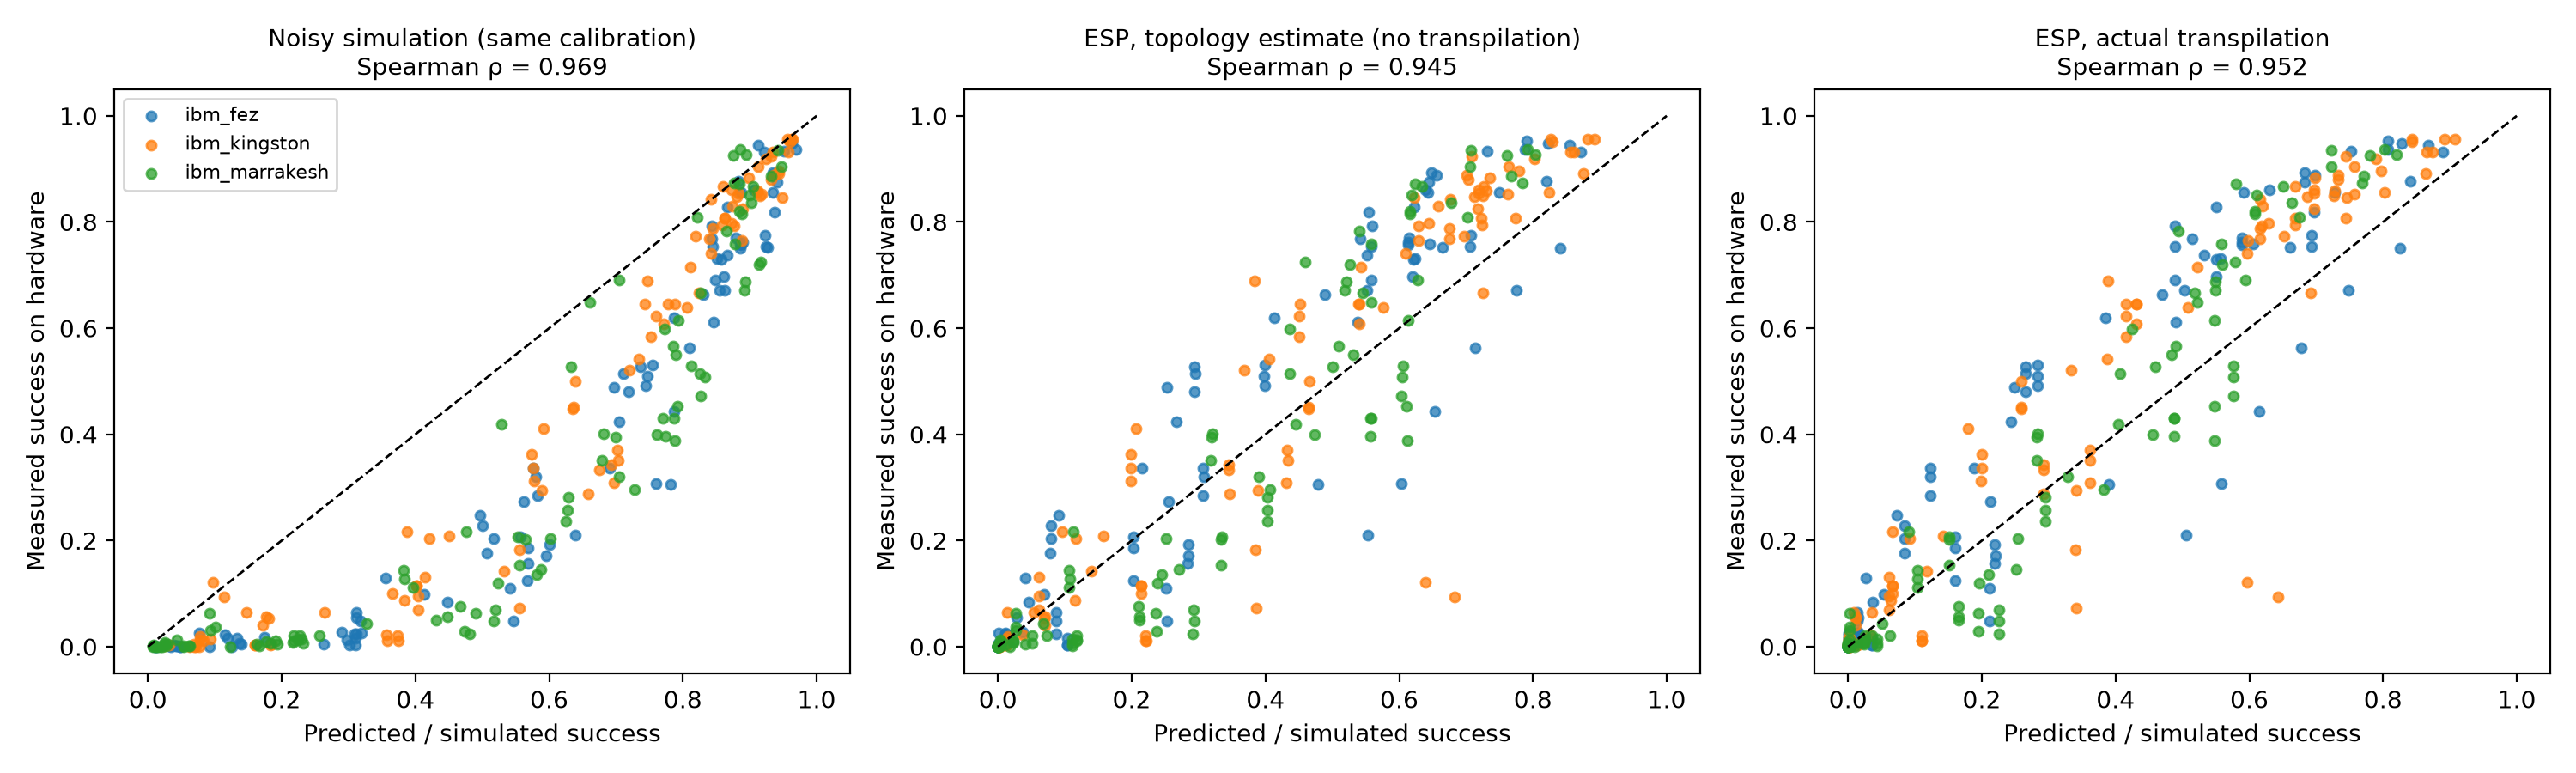

Source data for this figure (header and first rows):
circuit, family, n, target, key, n2_logical, actual_n2, actual_depth, raw_fidelity, esp_estimated, esp_actual, measured, simulated
ghz_4, ghz, 4, ibm_fez, 1011, 6, 6, 31, 0.9994, 0.8406, 0.8248, 0.7505, 0.886
ghz_6, ghz, 6, ibm_fez, 100110, 10, 10, 47, 0.9994, 0.7747, 0.7479, 0.6705, 0.855
ghz_8, ghz, 8, ibm_fez, 00101100, 14, 14, 63, 0.9994, 0.7138, 0.6782, 0.5635, 0.8095
ghz_10, ghz, 10, ibm_fez, 1111010001, 18, 18, 79, 0.9994, 0.6538, 0.615, 0.4435, 0.787
ghz_12, ghz, 12, ibm_fez, 100100001011, 22, 22, 95, 0.9994, 0.6035, 0.5576, 0.3075, 0.76
ghz_14, ghz, 14, ibm_fez, 11000011011110, 26, 26, 111, 0.9994, 0.5532, 0.5057, 0.211, 0.6385
qft_4, qft, 4, ibm_fez, 0011, 36, 54, 152, 0.9994, 0.5375, 0.4901, 0.612, 0.846
qft_6, qft, 6, ibm_fez, 110110, 78, 138, 338, 0.9994, 0.2157, 0.1881, 0.337, 0.691
qft_8, qft, 8, ibm_fez, 00001110, 136, 286, 630, 0.9994, 0.04594, 0.03709, 0.084, 0.448
qft_10, qft, 10, ibm_fez, 1000101011, 210, 471, 942, 0.9994, 0.005438, 0.00503, 0.005, 0.2635
qft_12, qft, 12, ibm_fez, 100011101111, 300, 771, 1245, 0.9994, 0.0003139, 0.0002308, 0.0, 0.092
qft_14, qft, 14, ibm_fez, 10011110110100, 406, 1048, 1577, 0.9994, 9.017199437229144e-06, 1.2483625909759181e-05, 0.0, 0.0485
random_4, random, 4, ibm_fez, 1100, 24, 30, 102, 0.9994, 0.6395, 0.6306, 0.86, 0.906
random_4_s1, random, 4, ibm_fez, 0100, 26, 36, 99, 0.9994, 0.6433, 0.5919, 0.856, 0.8875
random_4_s2, random, 4, ibm_fez, 0110, 4, 4, 24, 0.9994, 0.8203, 0.8407, 0.877, 0.8825
random_6, random, 6, ibm_fez, 101011, 34, 52, 164, 0.9994, 0.4892, 0.4701, 0.6625, 0.83
random_6_s1, random, 6, ibm_fez, 101100, 44, 68, 194, 0.9994, 0.4137, 0.3846, 0.62, 0.787
random_6_s2, random, 6, ibm_fez, 100010, 30, 42, 120, 0.9994, 0.5418, 0.5147, 0.768, 0.8435
random_8, random, 8, ibm_fez, 01001110, 62, 104, 195, 0.9994, 0.252, 0.2484, 0.489, 0.6965
random_8_s1, random, 8, ibm_fez, 01111110, 62, 110, 215, 0.9994, 0.267, 0.2437, 0.4235, 0.7045
random_8_s2, random, 8, ibm_fez, 10010010, 116, 224, 376, 0.9994, 0.09056, 0.07269, 0.2475, 0.497
random_10, random, 10, ibm_fez, 1011100010, 4, 4, 32, 0.9994, 0.5537, 0.6966, 0.818, 0.9365
random_10_s1, random, 10, ibm_fez, 1000010011, 156, 375, 523, 0.9994, 0.02778, 0.01548, 0.0545, 0.3115
random_10_s2, random, 10, ibm_fez, 0000010110, 154, 376, 654, 0.9994, 0.03733, 0.01467, 0.027, 0.2895
random_12, random, 12, ibm_fez, 111110111111, 182, 461, 662, 0.9994, 0.01081, 0.00594, 0.0175, 0.1745
random_12_s1, random, 12, ibm_fez, 100101000010, 130, 316, 464, 0.9994, 0.04014, 0.02635, 0.1295, 0.3555
random_12_s2, random, 12, ibm_fez, 000011011000, 258, 687, 637, 0.9994, 0.001258, 0.0006561, 0.026, 0.077
random_14, random, 14, ibm_fez, 11100111000101, 304, 940, 882, 0.9994, 0.0003794, 5.286343630727768e-05, 0.0015, 0.0105
random_14_s1, random, 14, ibm_fez, 10100000010111, 104, 236, 372, 0.9994, 0.06912, 0.05407, 0.0985, 0.4125
random_14_s2, random, 14, ibm_fez, 10101011110001, 268, 808, 848, 0.9994, 0.001058, 0.0001865, 0.0015, 0.032
qaoa_ring_4, qaoa_ring, 4, ibm_fez, 0001, 32, 50, 214, 0.9994, 0.5593, 0.4885, 0.7925, 0.843
qaoa_ring_4_s1, qaoa_ring, 4, ibm_fez, 1010, 32, 50, 214, 0.9994, 0.5584, 0.4885, 0.7545, 0.844
qaoa_ring_4_s2, qaoa_ring, 4, ibm_fez, 1001, 32, 50, 214, 0.9994, 0.5584, 0.4887, 0.6915, 0.849
qaoa_ring_6, qaoa_ring, 6, ibm_fez, 001011, 48, 96, 316, 0.9994, 0.3985, 0.2834, 0.53, 0.755
qaoa_ring_6_s1, qaoa_ring, 6, ibm_fez, 101011, 48, 96, 316, 0.9994, 0.3979, 0.2835, 0.51, 0.747
qaoa_ring_6_s2, qaoa_ring, 6, ibm_fez, 100110, 48, 96, 316, 0.9994, 0.3985, 0.2835, 0.492, 0.744
qaoa_ring_8, qaoa_ring, 8, ibm_fez, 00000101, 64, 112, 423, 0.9994, 0.2853, 0.22, 0.171, 0.595
qaoa_ring_8_s1, qaoa_ring, 8, ibm_fez, 10010010, 64, 112, 423, 0.9994, 0.2849, 0.2197, 0.192, 0.6
qaoa_ring_8_s2, qaoa_ring, 8, ibm_fez, 11101111, 64, 112, 423, 0.9994, 0.2831, 0.2194, 0.157, 0.569
qaoa_ring_10, qaoa_ring, 10, ibm_fez, 1100011100, 80, 134, 505, 0.9994, 0.2031, 0.1608, 0.125, 0.567
qaoa_ring_10_s1, qaoa_ring, 10, ibm_fez, 1000111111, 80, 134, 505, 0.9994, 0.2024, 0.1607, 0.186, 0.568
qaoa_ring_10_s2, qaoa_ring, 10, ibm_fez, 1001011110, 80, 134, 505, 0.9994, 0.2027, 0.1607, 0.2075, 0.557
qaoa_ring_12, qaoa_ring, 12, ibm_fez, 101011100100, 96, 96, 491, 0.9994, 0.2532, 0.2119, 0.048, 0.547
qaoa_ring_12_s1, qaoa_ring, 12, ibm_fez, 101111101101, 96, 96, 491, 0.9994, 0.2519, 0.2116, 0.1095, 0.541
qaoa_ring_12_s2, qaoa_ring, 12, ibm_fez, 000000010010, 96, 96, 491, 0.9994, 0.2547, 0.2123, 0.273, 0.5625
qaoa_ring_14, qaoa_ring, 14, ibm_fez, 00111101100011, 112, 268, 742, 0.9994, 0.1033, 0.03579, 0.016, 0.3105
qaoa_ring_14_s1, qaoa_ring, 14, ibm_fez, 01001000010011, 112, 268, 742, 0.9994, 0.1038, 0.03577, 0.0025, 0.301
qaoa_ring_14_s2, qaoa_ring, 14, ibm_fez, 00011011111010, 112, 268, 742, 0.9994, 0.1033, 0.0357, 0.003, 0.31
qaoa_complete_4, qaoa_complete, 4, ibm_fez, 1010, 24, 36, 137, 0.9994, 0.614, 0.589, 0.7625, 0.889
qaoa_complete_4_s1, qaoa_complete, 4, ibm_fez, 0100, 24, 36, 137, 0.9994, 0.6152, 0.5893, 0.7695, 0.8795
qaoa_complete_4_s2, qaoa_complete, 4, ibm_fez, 1101, 24, 36, 137, 0.9994, 0.613, 0.589, 0.7575, 0.8875
qaoa_complete_6, qaoa_complete, 6, ibm_fez, 110101, 60, 108, 272, 0.9994, 0.2938, 0.265, 0.527, 0.737
qaoa_complete_6_s1, qaoa_complete, 6, ibm_fez, 010001, 60, 108, 272, 0.9994, 0.2948, 0.2653, 0.514, 0.7115
qaoa_complete_6_s2, qaoa_complete, 6, ibm_fez, 011111, 60, 108, 272, 0.9994, 0.2933, 0.2649, 0.4805, 0.7185
qaoa_complete_8, qaoa_complete, 8, ibm_fez, 01011110, 112, 214, 462, 0.9994, 0.07858, 0.08432, 0.176, 0.507
qaoa_complete_8_s1, qaoa_complete, 8, ibm_fez, 10011100, 112, 214, 462, 0.9994, 0.07876, 0.08436, 0.2275, 0.5
qaoa_complete_8_s2, qaoa_complete, 8, ibm_fez, 00010001, 112, 214, 462, 0.9994, 0.07898, 0.08449, 0.204, 0.5165
qaoa_complete_10, qaoa_complete, 10, ibm_fez, 0000001100, 180, 390, 735, 0.9994, 0.01185, 0.01324, 0.0125, 0.2975
qaoa_complete_10_s1, qaoa_complete, 10, ibm_fez, 1110101010, 180, 390, 735, 0.9994, 0.01176, 0.01322, 0.024, 0.312
qaoa_complete_10_s2, qaoa_complete, 10, ibm_fez, 1101001011, 180, 390, 735, 0.9994, 0.01176, 0.01322, 0.026, 0.32
... 246 more rows
